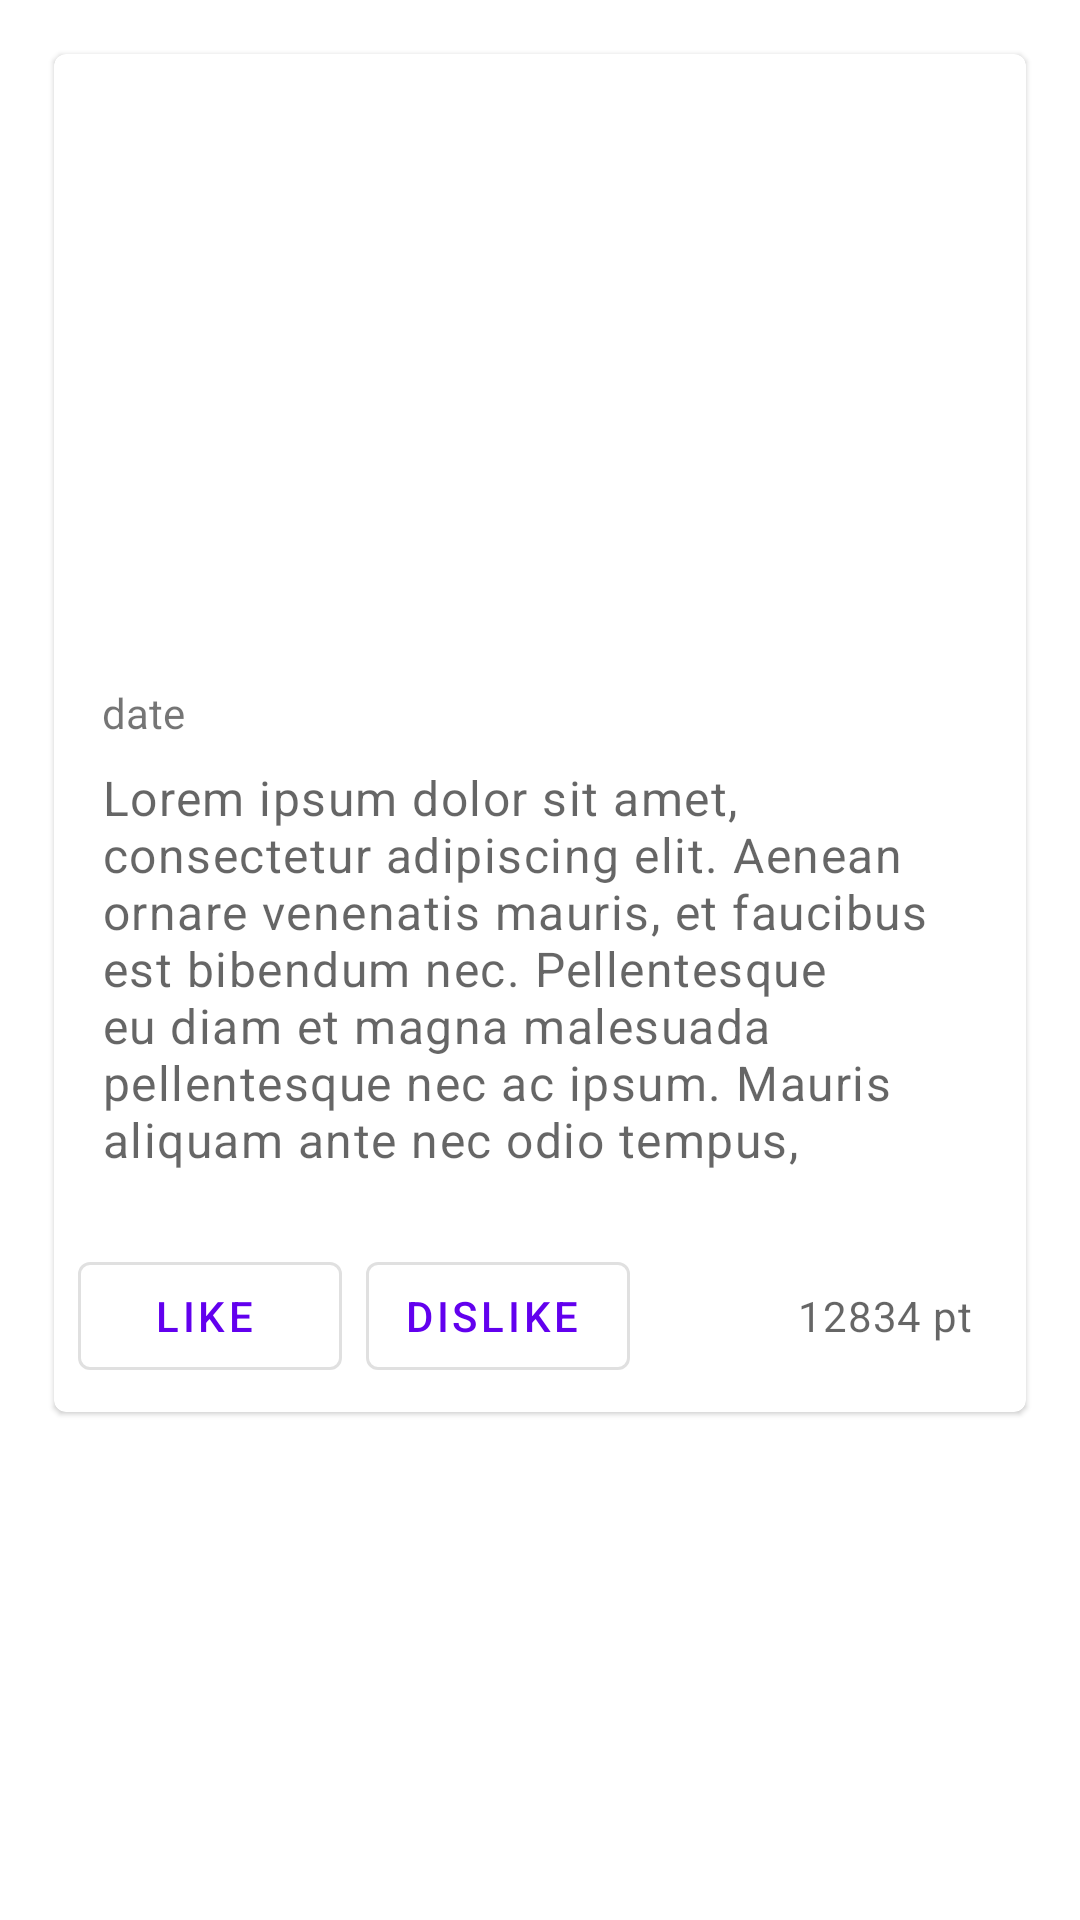

This screen was rendered from an Android layout file. Write that file and the resources it references.
<!-- AndroidManifest.xml: application theme AppTheme -->
<!-- res/layout/post_element_layout.xml -->
<?xml version="1.0" encoding="utf-8"?>
<RelativeLayout xmlns:android="http://schemas.android.com/apk/res/android"
    xmlns:app="http://schemas.android.com/apk/res-auto"
    android:layout_width="match_parent"
    android:layout_height="wrap_content"
    android:paddingTop="10dp"
    android:paddingLeft="10dp"
    android:paddingRight="10dp"
    android:id="@+id/parent_layout">

    <com.google.android.material.card.MaterialCardView
        android:id="@+id/card"
        android:layout_width="match_parent"
        android:layout_height="wrap_content"
        android:layout_margin="8dp">

        <LinearLayout
            android:layout_width="match_parent"
            android:layout_height="wrap_content"
            android:orientation="vertical">

            
            <ImageView
                android:id="@+id/post_image"
                android:layout_width="match_parent"
                android:layout_height="194dp"
                app:srcCompat="@mipmap/ic_launcher"
                android:scaleType="centerCrop"
                android:contentDescription="Content description"
                />

            <LinearLayout
                android:layout_width="match_parent"
                android:layout_height="wrap_content"
                android:orientation="vertical"
                android:padding="16dp">

                <TextView
                    android:id="@+id/tvDate"
                    android:layout_width="match_parent"
                    android:layout_height="wrap_content"
                    android:text="date"
                    />

                <TextView
                    android:layout_width="wrap_content"
                    android:layout_height="wrap_content"
                    android:layout_marginTop="8dp"
                    android:id="@+id/tvPostText"
                    android:text="Lorem ipsum dolor sit amet, consectetur adipiscing elit. Aenean ornare venenatis mauris, et faucibus est bibendum nec. Pellentesque eu diam et magna malesuada pellentesque nec ac ipsum. Mauris aliquam ante nec odio tempus, "
                    android:textAppearance="@style/TextAppearance.MaterialComponents.Body1"
                    android:textColor="?android:attr/textColorSecondary"
                    />

            </LinearLayout>

            
            <LinearLayout
                android:layout_width="wrap_content"
                android:layout_height="wrap_content"
                android:layout_margin="8dp"
                android:orientation="horizontal">
                <com.google.android.material.button.MaterialButton
                    android:id="@+id/like_button"
                    android:layout_width="wrap_content"
                    android:layout_height="wrap_content"
                    android:layout_marginEnd="8dp"
                    android:text="like"
                    style="@style/Widget.MaterialComponents.Button.OutlinedButton.Icon"
                    />
                <com.google.android.material.button.MaterialButton
                    android:id="@+id/dislike_button"
                    android:layout_width="wrap_content"
                    android:layout_height="wrap_content"
                    android:text="dislike"
                    style="@style/Widget.MaterialComponents.Button.OutlinedButton.Icon"
                    />
                <View
                    android:layout_width="0dp"
                    android:layout_height="0dp"
                    android:layout_weight="1" />

                <TextView
                    android:id="@+id/score"
                    android:layout_width="match_parent"
                    android:layout_height="wrap_content"
                    android:layout_marginRight="10dp"
                    android:text="12834 pt"
                    android:textAppearance="@style/TextAppearance.MaterialComponents.Body2"
                    android:textColor="?android:attr/textColorSecondary"
                    />
            </LinearLayout>

        </LinearLayout>

    </com.google.android.material.card.MaterialCardView>

</RelativeLayout>
<!-- resources referenced by this layout -->
<resources>
  <style name="AppTheme" parent="@style/Theme.MaterialComponents.Light">
          
          <item name="colorPrimary">@color/colorPrimary</item>
          <item name="colorPrimaryDark">@color/colorPrimaryDark</item>
          <item name="colorAccent">@color/colorAccent</item>
      </style>
  <!-- not gathered from this repository: default colours our renderer supplied (Android Studio template values) -->
  <color name="colorPrimary">#FF6200EE</color>
  <color name="colorPrimaryDark">#FF3700B3</color>
  <color name="colorAccent">#FF03DAC5</color>
</resources>
